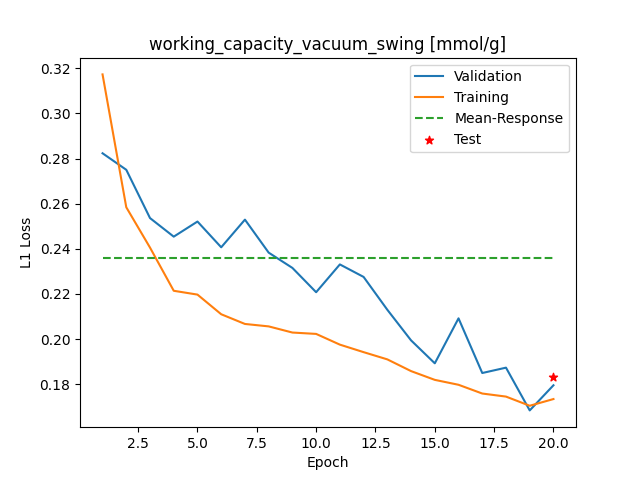

The data file committed next to this chart (first rows):
Epoch, Training_MSE, Validation_MSE
1, 0.3173, 0.2823
2, 0.2584, 0.275
3, 0.2405, 0.2536
4, 0.2214, 0.2454
5, 0.2197, 0.2521
6, 0.211, 0.2407
7, 0.2067, 0.2529
8, 0.2056, 0.2383
9, 0.2029, 0.2315
10, 0.2023, 0.2208
11, 0.1975, 0.2331
12, 0.1942, 0.2275
13, 0.191, 0.213
14, 0.1858, 0.1994
15, 0.1819, 0.1893
16, 0.1797, 0.2092
17, 0.1759, 0.185
18, 0.1745, 0.1873
19, 0.1705, 0.1684
20, 0.1734, 0.1795
